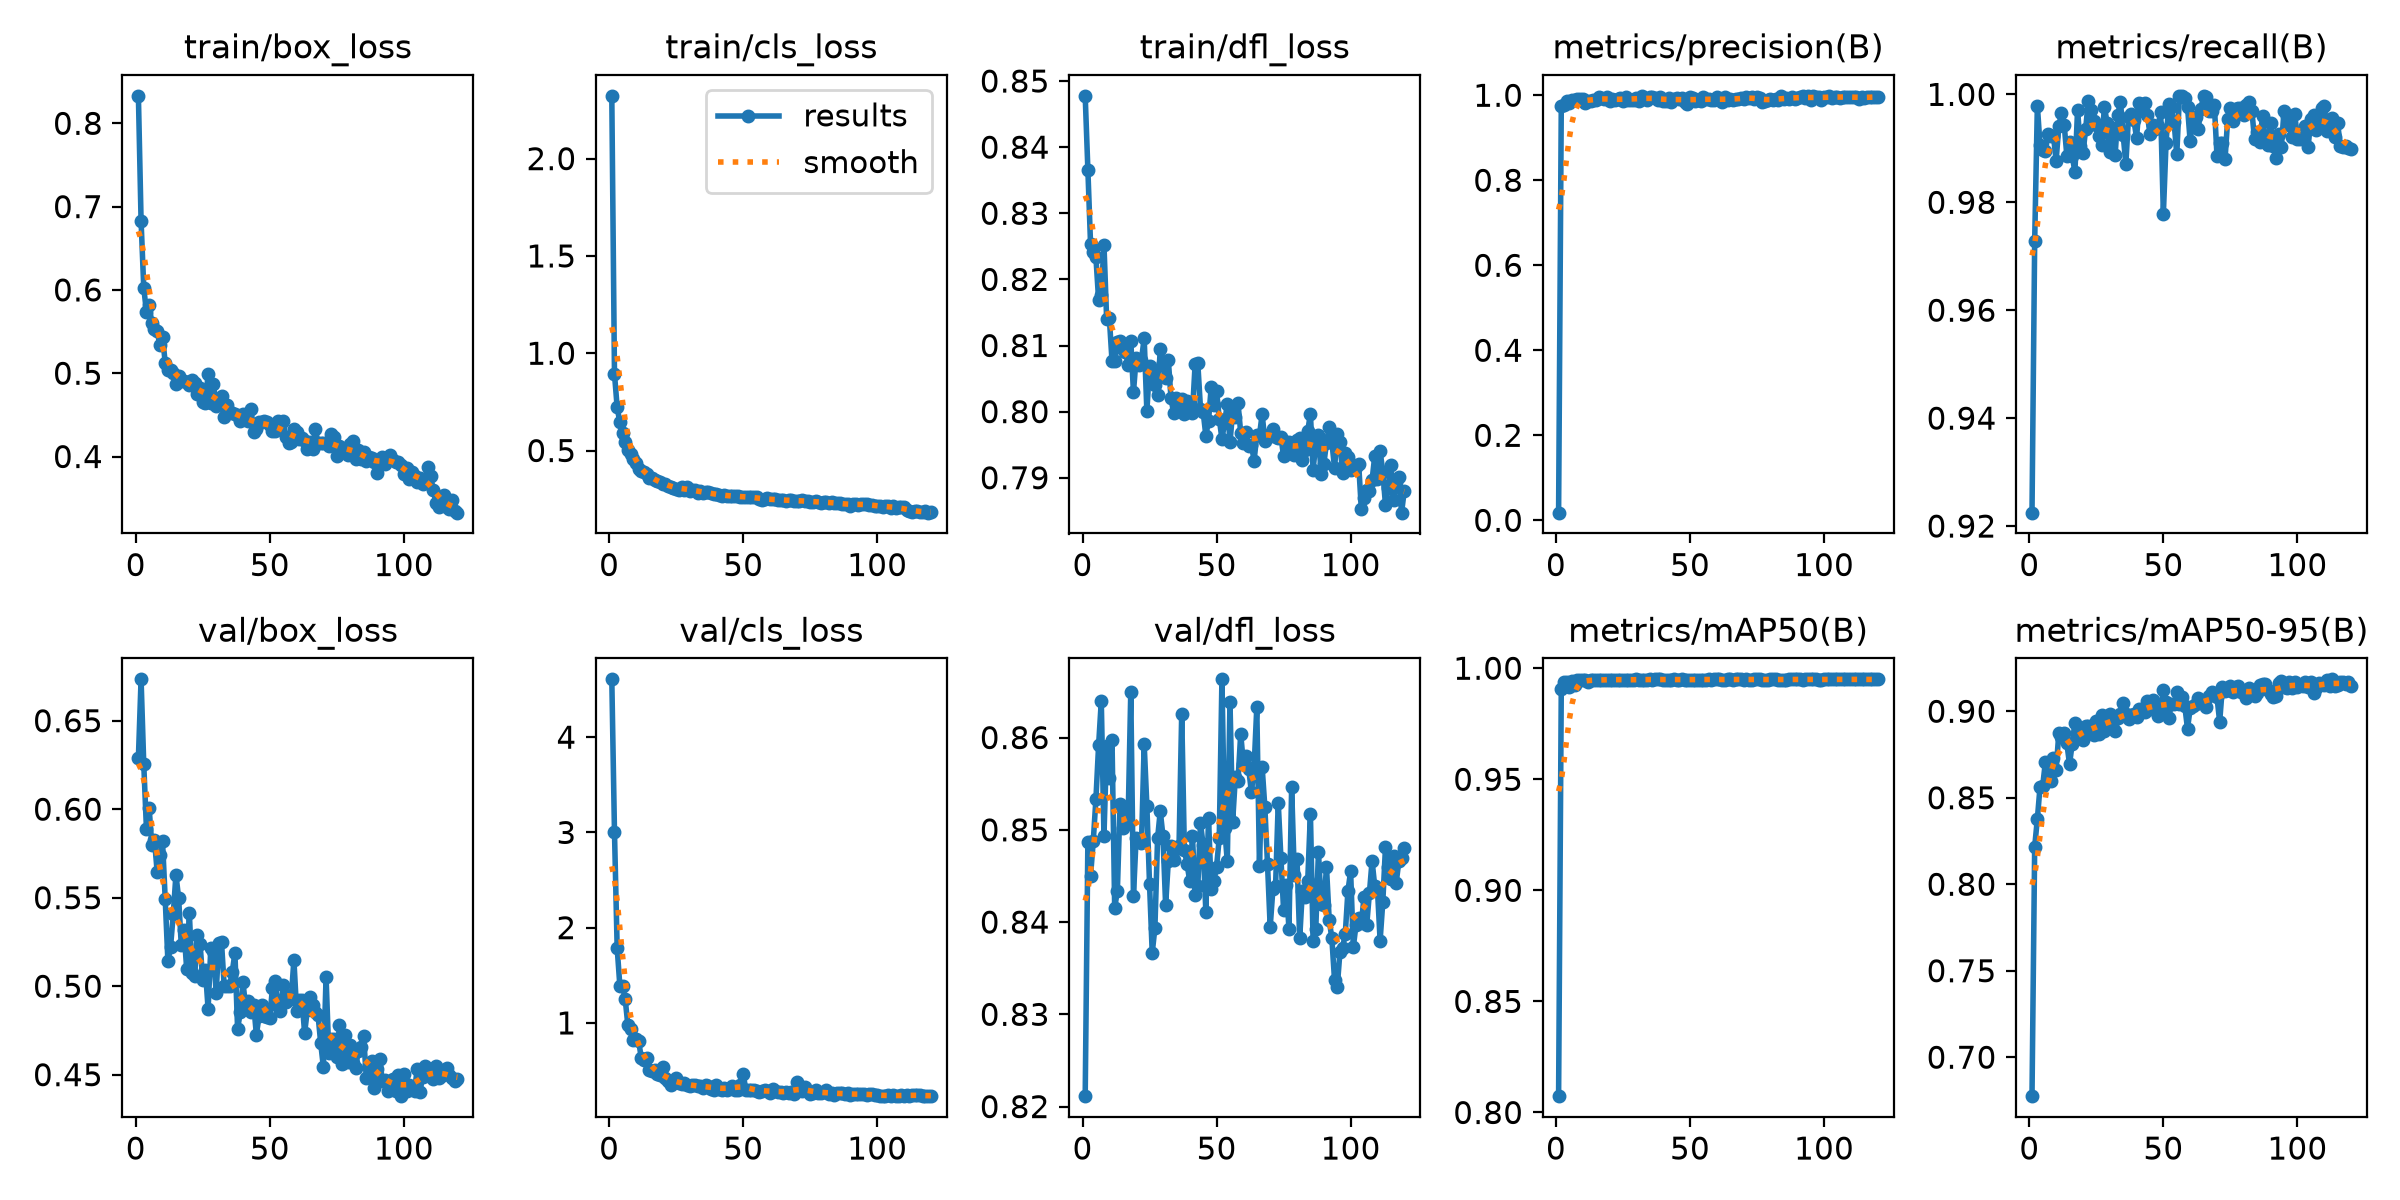

Data behind this chart, as committed beside it:
epoch, time, train/box_loss, train/cls_loss, train/dfl_loss, metrics/precision(B), metrics/recall(B), metrics/mAP50(B), metrics/mAP50-95(B), val/box_loss, val/cls_loss, val/dfl_loss, lr/pg0, lr/pg1, lr/pg2
1, 6.233, 0.833, 2.323, 0.8478, 0.01804, 0.9225, 0.8074, 0.6775, 0.629, 4.607, 0.8211, 0.0003281, 0.0003281, 0.0003281
2, 11.77, 0.6827, 0.8941, 0.8366, 0.9741, 0.9728, 0.9908, 0.8217, 0.6734, 3.006, 0.8487, 0.000656, 0.000656, 0.000656
3, 17.25, 0.6026, 0.7225, 0.8253, 0.977, 0.9979, 0.9937, 0.8378, 0.6254, 1.789, 0.845, 0.0009784, 0.0009784, 0.0009784
4, 22.02, 0.5737, 0.6444, 0.8242, 0.9862, 0.9905, 0.9938, 0.8563, 0.5889, 1.392, 0.8487, 0.0009752, 0.0009752, 0.0009752
5, 26.61, 0.5822, 0.592, 0.8233, 0.9822, 0.9896, 0.9915, 0.8571, 0.6009, 1.392, 0.8533, 0.000967, 0.000967, 0.000967
6, 31.23, 0.5601, 0.5454, 0.8169, 0.9879, 0.9895, 0.9941, 0.8707, 0.5798, 1.25, 0.8591, 0.0009587, 0.0009587, 0.0009587
7, 38.52, 0.5536, 0.5039, 0.8176, 0.9883, 0.9927, 0.9923, 0.8619, 0.5828, 0.973, 0.8639, 0.0009505, 0.0009505, 0.0009505
8, 46.02, 0.5501, 0.4847, 0.8252, 0.99, 0.9923, 0.9948, 0.8596, 0.5646, 0.9385, 0.8493, 0.0009423, 0.0009423, 0.0009423
9, 53.45, 0.5344, 0.4551, 0.814, 0.9907, 0.9923, 0.9948, 0.8728, 0.5739, 0.8172, 0.8591, 0.000934, 0.000934, 0.000934
10, 60.76, 0.5439, 0.4374, 0.8142, 0.9918, 0.9877, 0.9947, 0.8659, 0.5818, 0.8361, 0.8556, 0.0009258, 0.0009258, 0.0009258
11, 68.15, 0.5126, 0.4047, 0.8077, 0.9816, 0.9941, 0.9947, 0.8873, 0.5493, 0.8133, 0.8598, 0.0009175, 0.0009175, 0.0009175
12, 75.59, 0.5037, 0.3936, 0.8077, 0.987, 0.9965, 0.994, 0.8854, 0.5142, 0.6308, 0.8415, 0.0009093, 0.0009093, 0.0009093
13, 83.03, 0.5044, 0.3902, 0.8105, 0.9863, 0.9944, 0.9946, 0.8876, 0.5223, 0.6156, 0.8434, 0.000901, 0.000901, 0.000901
14, 90.31, 0.5003, 0.377, 0.8107, 0.9898, 0.9886, 0.9946, 0.8815, 0.5407, 0.6306, 0.8528, 0.0008927, 0.0008927, 0.0008927
15, 97.75, 0.4869, 0.3563, 0.8094, 0.9888, 0.9912, 0.9946, 0.8694, 0.5629, 0.5067, 0.8502, 0.0008845, 0.0008845, 0.0008845
16, 105.2, 0.4961, 0.3588, 0.8091, 0.9962, 0.9887, 0.9948, 0.8813, 0.5499, 0.4989, 0.8517, 0.0008762, 0.0008762, 0.0008762
17, 112.6, 0.4906, 0.3462, 0.8071, 0.9937, 0.9856, 0.9947, 0.8933, 0.5231, 0.5026, 0.851, 0.000868, 0.000868, 0.000868
18, 119.9, 0.4905, 0.3457, 0.8107, 0.9907, 0.9971, 0.9949, 0.8847, 0.5316, 0.459, 0.8649, 0.0008598, 0.0008598, 0.0008598
19, 127.4, 0.4891, 0.3382, 0.8029, 0.9966, 0.9905, 0.9949, 0.89, 0.51, 0.4541, 0.8428, 0.0008515, 0.0008515, 0.0008515
20, 134.8, 0.4858, 0.3301, 0.8081, 0.9866, 0.9891, 0.9946, 0.8834, 0.5415, 0.5413, 0.8492, 0.0008433, 0.0008433, 0.0008433
21, 142.2, 0.4916, 0.3263, 0.8071, 0.9902, 0.9935, 0.9949, 0.8914, 0.5073, 0.4255, 0.8489, 0.000835, 0.000835, 0.000835
22, 149.6, 0.4877, 0.317, 0.8079, 0.9877, 0.9989, 0.9949, 0.8918, 0.506, 0.3891, 0.8486, 0.0008268, 0.0008268, 0.0008268
23, 157, 0.4745, 0.3128, 0.8111, 0.9903, 0.9971, 0.9949, 0.8888, 0.5289, 0.3519, 0.8593, 0.0008185, 0.0008185, 0.0008185
24, 164.4, 0.4823, 0.3095, 0.8001, 0.993, 0.9951, 0.9949, 0.8861, 0.5241, 0.3841, 0.8526, 0.0008102, 0.0008102, 0.0008102
25, 171.7, 0.4651, 0.3033, 0.8069, 0.9866, 0.9944, 0.9949, 0.8944, 0.5033, 0.4263, 0.8441, 0.000802, 0.000802, 0.000802
26, 179.3, 0.4644, 0.2997, 0.8058, 0.996, 0.9923, 0.9949, 0.887, 0.5091, 0.3674, 0.8367, 0.0007937, 0.0007937, 0.0007937
27, 186.7, 0.4987, 0.3141, 0.804, 0.9894, 0.9906, 0.9949, 0.898, 0.487, 0.3585, 0.8394, 0.0007855, 0.0007855, 0.0007855
28, 194.2, 0.4648, 0.2956, 0.8024, 0.9899, 0.9977, 0.9947, 0.8888, 0.5215, 0.3673, 0.8491, 0.0007772, 0.0007772, 0.0007772
29, 201.5, 0.4865, 0.313, 0.8094, 0.9899, 0.9948, 0.9945, 0.8946, 0.5198, 0.3475, 0.852, 0.000769, 0.000769, 0.000769
30, 208.9, 0.4607, 0.2929, 0.8073, 0.9943, 0.9892, 0.9949, 0.8986, 0.4963, 0.3403, 0.8493, 0.0007608, 0.0007608, 0.0007608
31, 216.3, 0.4682, 0.2977, 0.8051, 0.9873, 0.9937, 0.9949, 0.8917, 0.5243, 0.3465, 0.8418, 0.0007525, 0.0007525, 0.0007525
32, 223.6, 0.4726, 0.2995, 0.8079, 0.9972, 0.9887, 0.9949, 0.8886, 0.5248, 0.3444, 0.8466, 0.0007443, 0.0007443, 0.0007443
33, 231.1, 0.4479, 0.2839, 0.8021, 0.9933, 0.9962, 0.9949, 0.8961, 0.5001, 0.3338, 0.8483, 0.000736, 0.000736, 0.000736
34, 238.5, 0.4621, 0.2942, 0.7997, 0.9895, 0.9986, 0.9949, 0.8982, 0.5, 0.3376, 0.8467, 0.0007277, 0.0007277, 0.0007277
35, 246, 0.4535, 0.2809, 0.8021, 0.9948, 0.9925, 0.9949, 0.9046, 0.5001, 0.3165, 0.8479, 0.0007195, 0.0007195, 0.0007195
36, 253.4, 0.4522, 0.2859, 0.801, 0.9955, 0.9871, 0.9949, 0.8985, 0.508, 0.3488, 0.8482, 0.0007112, 0.0007112, 0.0007112
37, 260.8, 0.4511, 0.2847, 0.802, 0.9925, 0.9959, 0.995, 0.8957, 0.5188, 0.341, 0.8626, 0.000703, 0.000703, 0.000703
38, 268.2, 0.4482, 0.2793, 0.7996, 0.99, 0.9964, 0.9949, 0.8979, 0.4758, 0.3068, 0.8478, 0.0006947, 0.0006947, 0.0006947
39, 275.6, 0.4422, 0.2751, 0.8016, 0.9962, 0.9953, 0.995, 0.8984, 0.4853, 0.3007, 0.8463, 0.0006865, 0.0006865, 0.0006865
40, 283, 0.4514, 0.2769, 0.8014, 0.9867, 0.9919, 0.9948, 0.8965, 0.5023, 0.3481, 0.8444, 0.0006783, 0.0006783, 0.0006783
41, 290.3, 0.448, 0.2726, 0.7998, 0.9866, 0.9984, 0.9949, 0.9011, 0.4883, 0.3029, 0.8494, 0.00067, 0.00067, 0.00067
42, 297.7, 0.4432, 0.2667, 0.8072, 0.9929, 0.997, 0.9949, 0.9008, 0.4917, 0.3, 0.8429, 0.0006618, 0.0006618, 0.0006618
43, 305.2, 0.4576, 0.2728, 0.8073, 0.9852, 0.9984, 0.9948, 0.8995, 0.4852, 0.3163, 0.8439, 0.0006535, 0.0006535, 0.0006535
44, 312.7, 0.4289, 0.2655, 0.8005, 0.9906, 0.9963, 0.995, 0.9059, 0.4896, 0.2937, 0.8507, 0.0006452, 0.0006452, 0.0006452
45, 320, 0.4332, 0.2651, 0.8, 0.9927, 0.9927, 0.9949, 0.9014, 0.4727, 0.3208, 0.8484, 0.000637, 0.000637, 0.000637
46, 327.3, 0.4409, 0.2688, 0.7964, 0.9915, 0.9944, 0.9949, 0.9067, 0.4829, 0.3359, 0.8411, 0.0006287, 0.0006287, 0.0006287
47, 334.7, 0.4418, 0.2643, 0.7986, 0.993, 0.9936, 0.9949, 0.9036, 0.4896, 0.2912, 0.8513, 0.0006205, 0.0006205, 0.0006205
48, 342.2, 0.4428, 0.2647, 0.8037, 0.9853, 0.9941, 0.9949, 0.8971, 0.4833, 0.2911, 0.8436, 0.0006122, 0.0006122, 0.0006122
49, 349.6, 0.4419, 0.262, 0.801, 0.9802, 0.9967, 0.9948, 0.9013, 0.4827, 0.3473, 0.8444, 0.000604, 0.000604, 0.000604
50, 357, 0.4379, 0.2621, 0.8031, 0.9965, 0.9778, 0.9948, 0.9124, 0.482, 0.4613, 0.846, 0.0005958, 0.0005958, 0.0005958
51, 364.4, 0.4309, 0.2612, 0.799, 0.9946, 0.991, 0.9949, 0.9054, 0.4991, 0.3005, 0.8491, 0.0005875, 0.0005875, 0.0005875
52, 371.7, 0.4312, 0.2599, 0.7958, 0.9865, 0.9982, 0.9949, 0.8963, 0.503, 0.2935, 0.8663, 0.0005793, 0.0005793, 0.0005793
53, 379.2, 0.4428, 0.2634, 0.7984, 0.9895, 0.9976, 0.9948, 0.904, 0.489, 0.2952, 0.8502, 0.000571, 0.000571, 0.000571
54, 386.5, 0.437, 0.2637, 0.8012, 0.9858, 0.9948, 0.9949, 0.904, 0.486, 0.2951, 0.8466, 0.0005627, 0.0005627, 0.0005627
55, 393.9, 0.443, 0.2596, 0.7954, 0.9957, 0.9889, 0.9949, 0.9109, 0.5009, 0.2822, 0.8638, 0.0005545, 0.0005545, 0.0005545
56, 401.3, 0.4234, 0.2493, 0.8, 0.9907, 0.9997, 0.9949, 0.9045, 0.4908, 0.2795, 0.8509, 0.0005462, 0.0005462, 0.0005462
57, 408.7, 0.4158, 0.2479, 0.7992, 0.9902, 0.9997, 0.9949, 0.9083, 0.4943, 0.2826, 0.8557, 0.000538, 0.000538, 0.000538
58, 416, 0.4174, 0.2487, 0.8013, 0.9886, 0.9992, 0.9949, 0.9029, 0.493, 0.2931, 0.8553, 0.0005297, 0.0005297, 0.0005297
59, 423.4, 0.4326, 0.254, 0.7968, 0.9898, 0.9978, 0.9949, 0.8899, 0.5149, 0.2874, 0.8604, 0.0005215, 0.0005215, 0.0005215
60, 430.8, 0.4295, 0.249, 0.7953, 0.9962, 0.9913, 0.995, 0.9016, 0.4863, 0.268, 0.8572, 0.0005133, 0.0005133, 0.0005133
... 60 more rows
